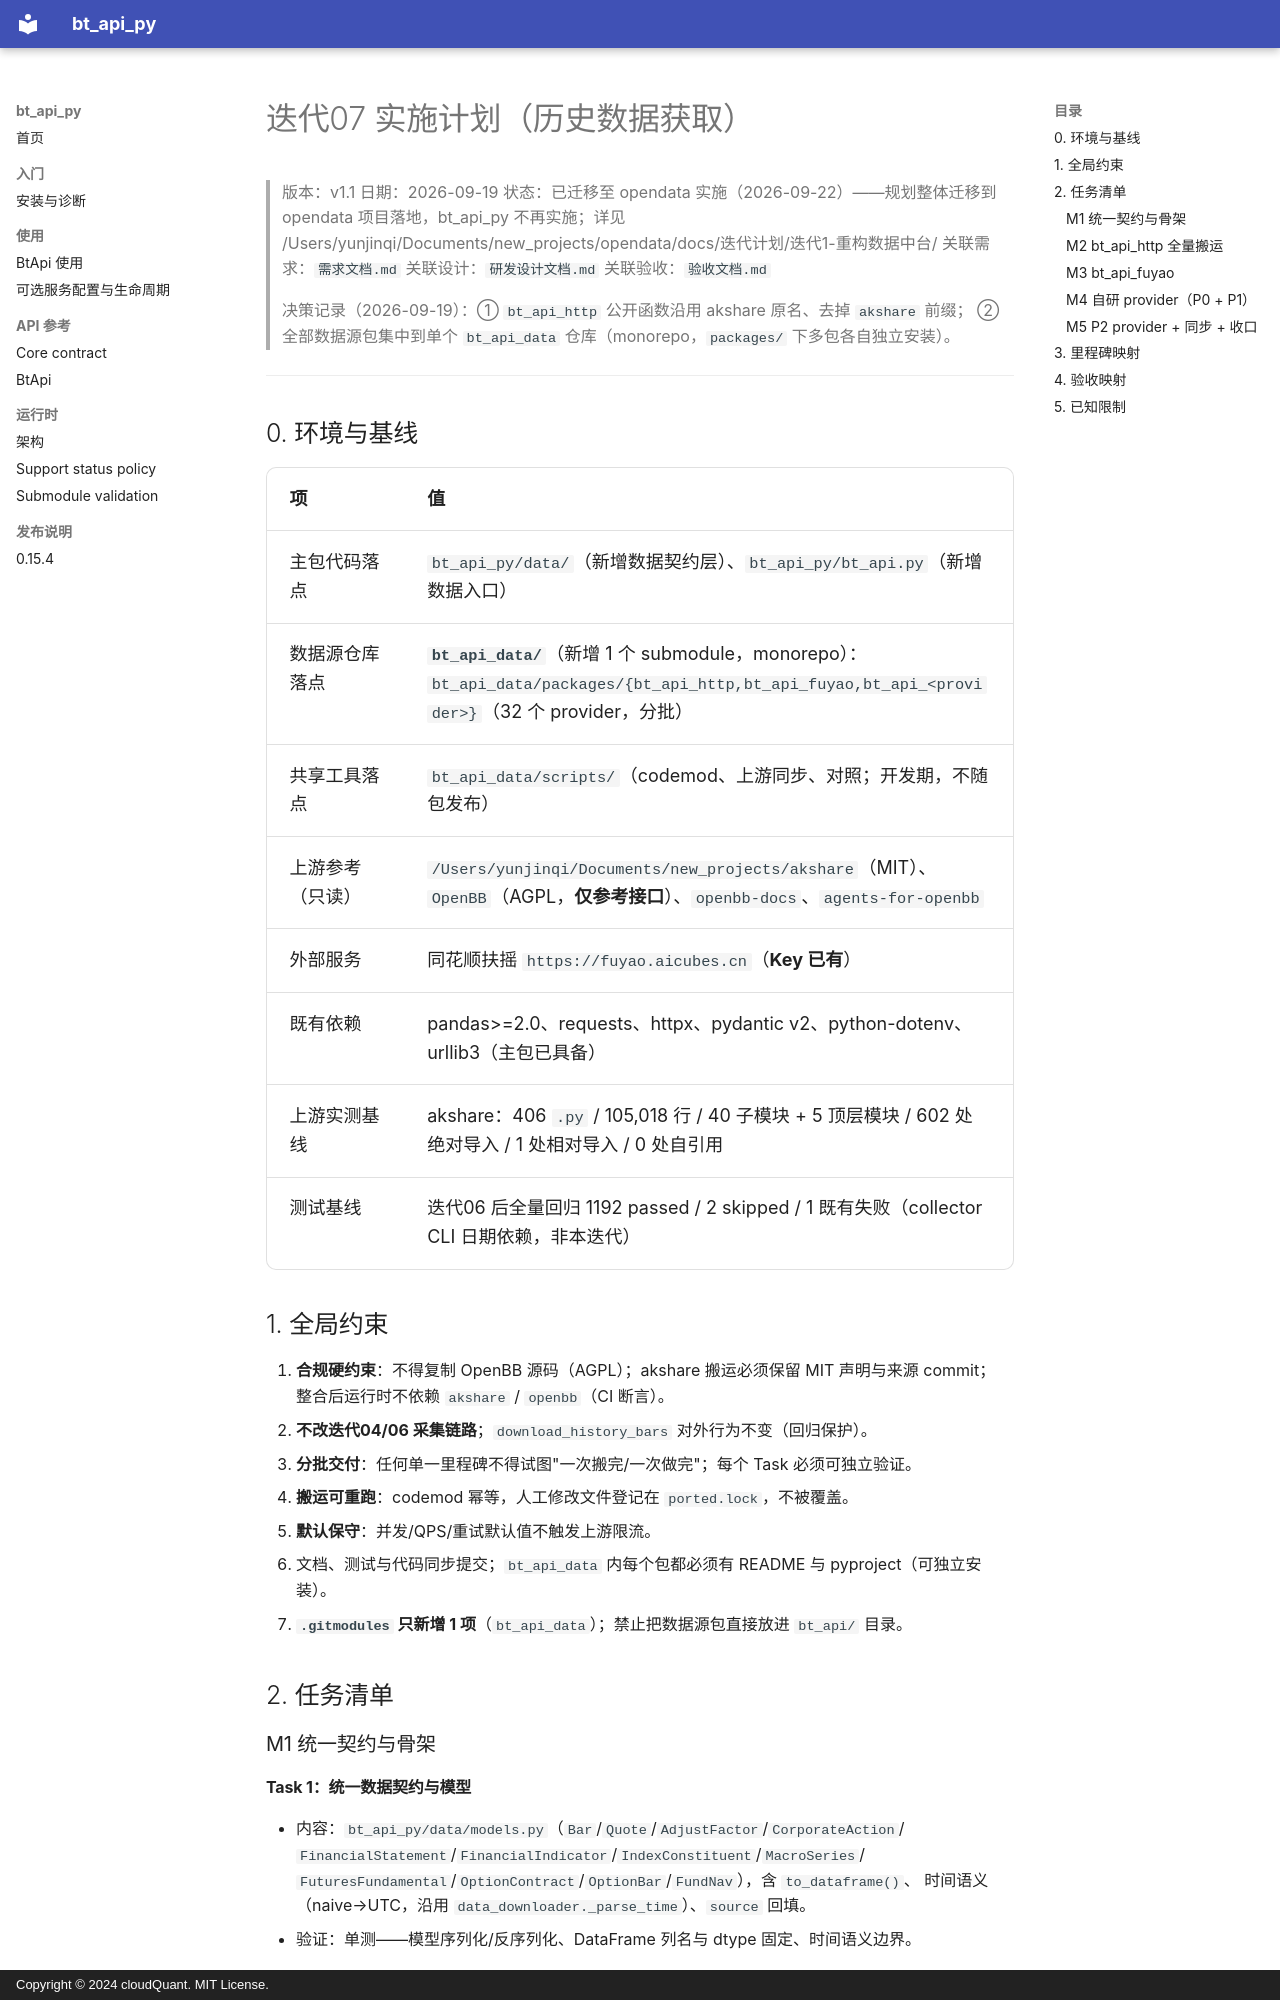

repository: cloudQuant/bt_api_py · page: 迭代计划/迭代09-历史数据获取/实施计划/index.html · generator: mkdocs · copyright: Copyright © 2024 cloudQuant. MIT License.

# 迭代07 实施计划（历史数据获取）

> 版本：v1.1
> 日期：2026-09-19
> 状态：已迁移至 opendata 实施（2026-09-22）——规划整体迁移到 opendata 项目落地，bt_api_py 不再实施；详见 /Users/yunjinqi/Documents/new_projects/opendata/docs/迭代计划/迭代1-重构数据中台/
> 关联需求：`需求文档.md`
> 关联设计：`研发设计文档.md`
> 关联验收：`验收文档.md`

> 决策记录（2026-09-19）：① `bt_api_http` 公开函数沿用 akshare 原名、去掉 `akshare` 前缀；
> ② 全部数据源包集中到单个 `bt_api_data` 仓库（monorepo，`packages/` 下多包各自独立安装）。

---

## 0. 环境与基线

| 项 | 值 |
|----|----|
| 主包代码落点 | `bt_api_py/data/`（新增数据契约层）、`bt_api_py/bt_api.py`（新增数据入口） |
| 数据源仓库落点 | **`bt_api_data/`**（新增 1 个 submodule，monorepo）：`bt_api_data/packages/{bt_api_http,bt_api_fuyao,bt_api_<provider>}`（32 个 provider，分批） |
| 共享工具落点 | `bt_api_data/scripts/`（codemod、上游同步、对照；开发期，不随包发布） |
| 上游参考（只读） | `/Users/yunjinqi/Documents/new_projects/akshare`（MIT）、`OpenBB`（AGPL，**仅参考接口**）、`openbb-docs`、`agents-for-openbb` |
| 外部服务 | 同花顺扶摇 `https://fuyao.aicubes.cn`（**Key 已有**） |
| 既有依赖 | pandas>=2.0、requests、httpx、pydantic v2、python-dotenv、urllib3（主包已具备） |
| 上游实测基线 | akshare：406 `.py` / 105,018 行 / 40 子模块 + 5 顶层模块 / 602 处绝对导入 / 1 处相对导入 / 0 处自引用 |
| 测试基线 | 迭代06 后全量回归 1192 passed / 2 skipped / 1 既有失败（collector CLI 日期依赖，非本迭代） |

## 1. 全局约束

1. **合规硬约束**：不得复制 OpenBB 源码（AGPL）；akshare 搬运必须保留 MIT 声明与来源 commit；
   整合后运行时不依赖 `akshare` / `openbb`（CI 断言）。
2. **不改迭代04/06 采集链路**；`download_history_bars` 对外行为不变（回归保护）。
3. **分批交付**：任何单一里程碑不得试图"一次搬完/一次做完"；每个 Task 必须可独立验证。
4. **搬运可重跑**：codemod 幂等，人工修改文件登记在 `ported.lock`，不被覆盖。
5. **默认保守**：并发/QPS/重试默认值不触发上游限流。
6. 文档、测试与代码同步提交；`bt_api_data` 内每个包都必须有 README 与 pyproject（可独立安装）。
7. **`.gitmodules` 只新增 1 项**（`bt_api_data`）；禁止把数据源包直接放进 `bt_api/` 目录。

## 2. 任务清单

### M1 统一契约与骨架

#### Task 1：统一数据契约与模型
- 内容：`bt_api_py/data/models.py`（`Bar`/`Quote`/`AdjustFactor`/`CorporateAction`/
  `FinancialStatement`/`FinancialIndicator`/`IndexConstituent`/`MacroSeries`/
  `FuturesFundamental`/`OptionContract`/`OptionBar`/`FundNav`），含 `to_dataframe()`、
  时间语义（naive→UTC，沿用 `data_downloader._parse_time`）、`source` 回填。
- 验证：单测——模型序列化/反序列化、DataFrame 列名与 dtype 固定、时间语义边界。
